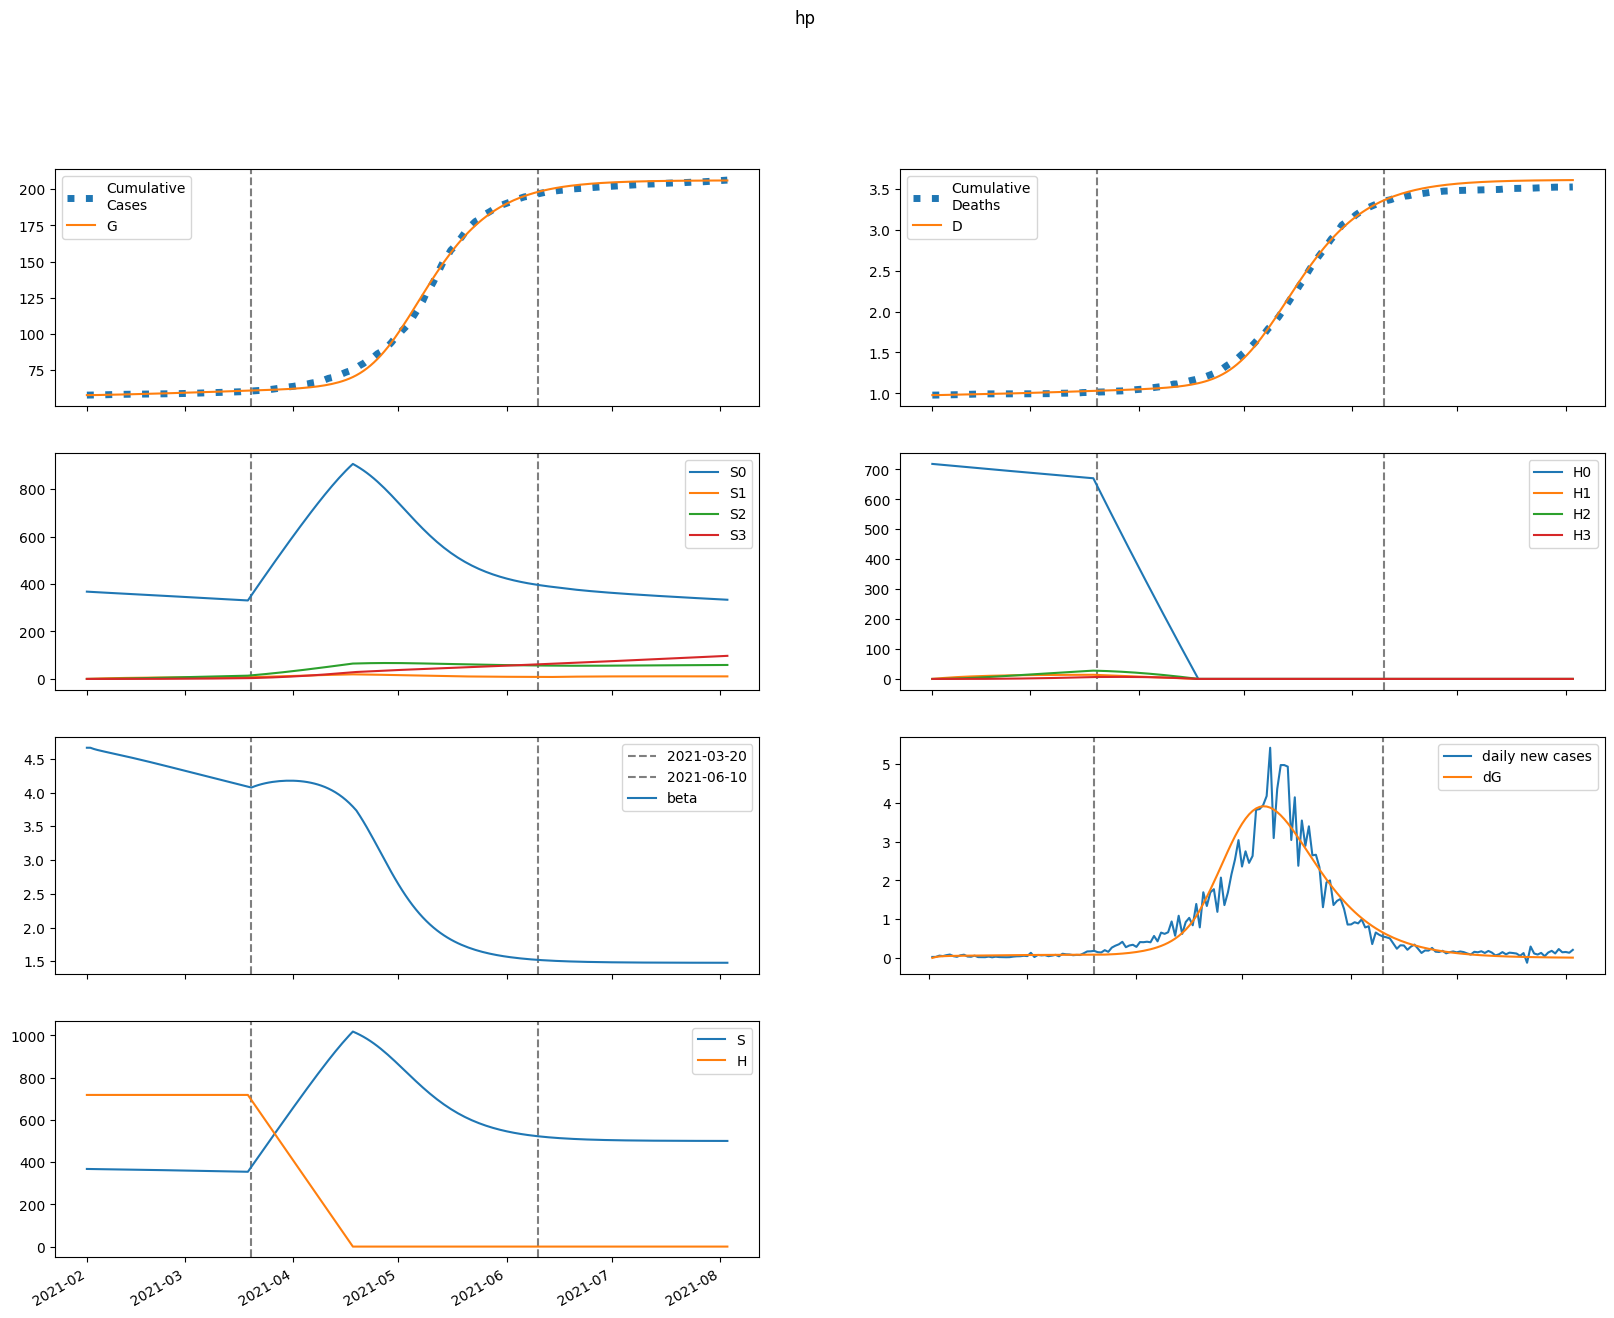

The file beside this chart, header and first rows:
series, 2021-02-01, 2021-02-02, 2021-02-03, 2021-02-04, 2021-02-05, 2021-02-06, 2021-02-07, 2021-02-08, 2021-02-09, 2021-02-10, 2021-02-11, 2021-02-12, 2021-02-13, 2021-02-14, 2021-02-15, 2021-02-16, 2021-02-17, 2021-02-18, 2021-02-19, 2021-02-20, 2021-02-21, 2021-02-22, 2021-02-23
S, 367742, 367380, 367093, 366841, 366605, 366374, 366145, 365913, 365678, 365440, 365197, 364950, 364699, 364444, 364185, 363921, 363654, 363383, 363108, 362829, 362547, 362261, 361971
E, 0.269, 362.6, 553.8, 658.8, 720.2, 759.7, 788.1, 810.8, 830.6, 849, 866.5, 883.5, 900.3, 916.7, 933, 949, 964.8, 980.3, 995.5, 1010, 1025, 1039, 1053
I, 368.1, 289.5, 252.1, 235.6, 229.6, 229, 231.2, 234.9, 239.3, 244.1, 249.1, 254.2, 259.4, 264.6, 269.8, 274.9, 280.1, 285.2, 290.3, 295.3, 300.2, 305.1, 309.8
A, 1083, 866.1, 764.6, 721.3, 707.4, 708.4, 717, 729.5, 744, 759.6, 775.6, 791.9, 808.3, 824.8, 841.2, 857.5, 873.8, 889.9, 905.9, 921.6, 937.2, 952.5, 967.6
IH, 0.0, 15.36, 19.47, 19.89, 19.4, 18.91, 18.65, 18.62, 18.76, 19.01, 19.33, 19.69, 20.08, 20.48, 20.89, 21.31, 21.72, 22.14, 22.55, 22.96, 23.37, 23.77, 24.16
IN, 63.2, 122.6, 164.9, 198.2, 226.7, 252.4, 276.5, 299.5, 321.7, 343.3, 364.5, 385.2, 405.6, 425.6, 445.3, 464.7, 483.9, 502.7, 521.3, 539.6, 557.7, 575.5, 593.1
D, 979.0, 979.0, 979.7, 980.6, 981.6, 982.5, 983.4, 984.2, 985.1, 986, 986.9, 987.8, 988.7, 989.6, 990.6, 991.6, 992.6, 993.6, 994.6, 995.7, 996.8, 997.9, 999
R, 0.0, 220.3, 408.2, 580.3, 745.9, 910.3, 1076, 1245, 1418, 1595, 1777, 1963, 2154, 2350, 2550, 2755, 2965, 3179, 3398, 3621, 3849, 4081, 4317
G, 57536, 57536, 57560, 57598, 57642, 57690, 57742, 57795, 57849, 57905, 57962, 58020, 58080, 58140, 58202, 58265, 58329, 58393, 58459, 58526, 58594, 58663, 58733
H, 718355, 718355, 718355, 718355, 718355, 718355, 718355, 718355, 718355, 718355, 718355, 718355, 718355, 718355, 718355, 718355, 718355, 718355, 718355, 718355, 718355, 718355, 718355
S0, 367742, 366829, 365992, 365193, 364410, 363635, 362861, 362088, 361312, 360534, 359754, 358971, 358185, 357397, 356606, 355812, 355016, 354218, 353417, 352613, 351808, 351001, 350192
E0, 0.269, 362.6, 553.4, 657.7, 718.5, 757.1, 784.6, 806.4, 825.2, 842.5, 859, 875, 890.7, 906, 921.2, 936.1, 950.8, 965.2, 979.3, 993.1, 1007, 1020, 1032
I0, 368.1, 289.5, 252.1, 235.5, 229.5, 228.8, 230.9, 234.4, 238.6, 243.2, 248, 252.8, 257.7, 262.6, 267.5, 272.4, 277.2, 282, 286.7, 291.4, 296, 300.5, 305
A0, 1083, 866.1, 764.6, 721.2, 707.1, 707.8, 716, 728.1, 742, 756.9, 772.2, 787.7, 803.3, 818.8, 834.3, 849.7, 865, 880.1, 895, 909.8, 924.3, 938.6, 952.6
IH0, 0.0, 15.36, 19.47, 19.89, 19.39, 18.91, 18.64, 18.6, 18.73, 18.97, 19.27, 19.62, 19.99, 20.37, 20.76, 21.15, 21.54, 21.93, 22.32, 22.7, 23.08, 23.45, 23.82
IN0, 63.2, 122.6, 164.9, 198.2, 226.7, 252.4, 276.4, 299.4, 321.5, 343.1, 364.1, 384.6, 404.8, 424.6, 444, 463.1, 481.9, 500.4, 518.5, 536.4, 554, 571.4, 588.4
D0, 979.0, 979.0, 979.7, 980.6, 981.6, 982.5, 983.4, 984.2, 985.1, 986, 986.9, 987.8, 988.7, 989.6, 990.6, 991.6, 992.5, 993.6, 994.6, 995.6, 996.7, 997.8, 998.9
R0, 0.0, 220.3, 408.2, 580.3, 745.9, 910.2, 1076, 1245, 1417, 1594, 1775, 1960, 2150, 2345, 2544, 2748, 2956, 3168, 3384, 3605, 3830, 4060, 4293
G0, 57536, 57536, 57560, 57598, 57642, 57690, 57741, 57794, 57848, 57904, 57960, 58018, 58077, 58137, 58198, 58260, 58323, 58387, 58452, 58518, 58584, 58652, 58721
H0, 718355, 717277, 716201, 715127, 714054, 712983, 711914, 710846, 709779, 708715, 707652, 706590, 705530, 704472, 703415, 702360, 701307, 700255, 699204, 698155, 697108, 696063, 695018
S1, 0.0, 551.1, 1061, 1533, 1970, 2375, 2749, 3095, 3415, 3710, 3983, 4236, 4468, 4683, 4881, 5064, 5232, 5387, 5529, 5660, 5780, 5890, 5991
E1, 0.0, 0.0, 0.431, 1.045, 1.755, 2.528, 3.348, 4.201, 5.076, 5.961, 6.849, 7.732, 8.604, 9.461, 10.3, 11.12, 11.91, 12.68, 13.42, 14.14, 14.84, 15.5, 16.14
I1, 0.0, 0.0, 0.0, 0.02899, 0.09307, 0.1912, 0.3205, 0.4773, 0.658, 0.859, 1.077, 1.308, 1.549, 1.797, 2.05, 2.305, 2.561, 2.815, 3.067, 3.315, 3.559, 3.797, 4.03
A1, 0.0, 0.0, 0.0, 0.08527, 0.2749, 0.5671, 0.9539, 1.426, 1.972, 2.582, 3.245, 3.951, 4.69, 5.455, 6.235, 7.026, 7.82, 8.612, 9.398, 10.17, 10.94, 11.69, 12.42
IH1, 0.0, 0.0, 0.0, 0.0, 0.00121, 0.004465, 0.01013, 0.01825, 0.02869, 0.04126, 0.05569, 0.07172, 0.08906, 0.1075, 0.1267, 0.1465, 0.1666, 0.187, 0.2074, 0.2278, 0.2479, 0.2678, 0.2873
IN1, 0.0, 0.0, 0.0, 0.0, 0.004978, 0.02066, 0.05225, 0.1041, 0.1798, 0.2819, 0.4124, 0.5723, 0.7623, 0.9821, 1.231, 1.509, 1.813, 2.143, 2.497, 2.873, 3.269, 3.682, 4.112
D1, 0.0, 0.0, 0.0, 0.0, 0.0, 5.667594156815896e-05, 0.0002659, 0.0007404, 0.001595, 0.00294, 0.004873, 0.007482, 0.01084, 0.01501, 0.02005, 0.02598, 0.03285, 0.04065, 0.04941, 0.05913, 0.0698, 0.08142, 0.09396
R1, 0.0, 0.0, 0.0, 0.0, 0.01705, 0.0729, 0.1897, 0.3884, 0.6884, 1.107, 1.66, 2.36, 3.219, 4.245, 5.446, 6.827, 8.393, 10.15, 12.09, 14.21, 16.53, 19.03, 21.72
G1, 0.0, 0.0, 0.0, 0.02899, 0.09925, 0.2173, 0.3874, 0.6126, 0.8952, 1.237, 1.638, 2.098, 2.618, 3.197, 3.834, 4.526, 5.274, 6.075, 6.928, 7.831, 8.782, 9.78, 10.82
H1, 0.0, 1078, 2076, 3002, 3861, 4656, 5393, 6076, 6708, 7293, 7836, 8337, 8802, 9231, 9629, 9996, 10336, 10649, 10939, 11206, 11453, 11681, 11891
S2, 0.0, 0.0, 39.33, 114.6, 222.7, 360.6, 525.7, 715.6, 927.8, 1160, 1411, 1678, 1960, 2255, 2562, 2880, 3206, 3540, 3882, 4229, 4582, 4938, 5299
E2, 0.0, 0.0, 0.0, 0.009443, 0.03276, 0.07308, 0.1329, 0.2142, 0.3183, 0.4461, 0.598, 0.774, 0.974, 1.198, 1.444, 1.713, 2.003, 2.314, 2.645, 2.995, 3.363, 3.747, 4.148
I2, 0.0, 0.0, 0.0, 0.0, 0.0006352, 0.002703, 0.007042, 0.01448, 0.0258, 0.0417, 0.06281, 0.08963, 0.1226, 0.1619, 0.2079, 0.2607, 0.3203, 0.3866, 0.4598, 0.5396, 0.6259, 0.7185, 0.8172
A2, 0.0, 0.0, 0.0, 0.0, 0.001868, 0.007976, 0.02084, 0.04297, 0.07675, 0.1244, 0.1878, 0.2685, 0.368, 0.4871, 0.6266, 0.787, 0.9685, 1.171, 1.395, 1.639, 1.904, 2.189, 2.492
IH2, 0.0, 0.0, 0.0, 0.0, 0.0, 2.6504732968755063e-05, 0.0001256, 0.0003542, 0.0007746, 0.001449, 0.002437, 0.003793, 0.005565, 0.007791, 0.0105, 0.01373, 0.01748, 0.02177, 0.02661, 0.03199, 0.0379, 0.04435, 0.05132
IN2, 0.0, 0.0, 0.0, 0.0, 0.0, 0.0001091, 0.0005667, 0.001742, 0.004123, 0.008303, 0.01496, 0.02484, 0.03873, 0.05744, 0.08177, 0.1125, 0.1505, 0.1964, 0.2509, 0.3147, 0.3883, 0.4723, 0.5672
D2, 0.0, 0.0, 0.0, 0.0, 0.0, 0.0, 1.2417809246341703e-06, 7.124037034879456e-06, 2.3720552294396282e-05, 6.001070449194052e-05, 0.0001279, 0.0002421, 0.0004198, 0.0006805, 0.001046, 0.001538, 0.002181, 0.003, 0.00402, 0.005267, 0.006765, 0.008541, 0.01062
R2, 0.0, 0.0, 0.0, 0.0, 0.0, 0.0003736, 0.001988, 0.006249, 0.01511, 0.03108, 0.05714, 0.09675, 0.1537, 0.2323, 0.3369, 0.4721, 0.6428, 0.8538, 1.11, 1.417, 1.779, 2.201, 2.688
G2, 0.0, 0.0, 0.0, 0.0, 0.0006352, 0.002839, 0.007754, 0.01669, 0.0311, 0.05251, 0.08252, 0.1227, 0.1748, 0.2403, 0.3209, 0.418, 0.5332, 0.668, 0.8237, 1.002, 1.203, 1.429, 1.681
H2, 0.0, 0.0, 76.97, 224.4, 436.2, 706.7, 1031, 1404, 1821, 2279, 2772, 3299, 3855, 4438, 5045, 5672, 6319, 6982, 7659, 8350, 9051, 9761, 10479
S3, 0.0, 0.0, 0.0, 0.4681, 1.832, 4.482, 8.773, 15.03, 23.54, 34.58, 48.39, 65.18, 85.14, 108.5, 135.3, 165.8, 200, 238.1, 280.2, 326.4, 376.7, 431.1, 489.8
E3, 0.0, 0.0, 0.0, 0.0, 6.027217910764309e-05, 0.0002747, 0.0007644, 0.001673, 0.003161, 0.0054, 0.008569, 0.01285, 0.01844, 0.02551, 0.03424, 0.04483, 0.05743, 0.07223, 0.08939, 0.1091, 0.1314, 0.1565, 0.1845
I3, 0.0, 0.0, 0.0, 0.0, 0.0, 4.054204031614012e-06, 2.1665348339629914e-05, 6.845695956922983e-05, 0.0001664, 0.0003435, 0.0006333, 0.001075, 0.00171, 0.002585, 0.003749, 0.005252, 0.007147, 0.009485, 0.01232, 0.0157, 0.01969, 0.02432, 0.02966
A3, 0.0, 0.0, 0.0, 0.0, 0.0, 1.1924558203905641e-05, 6.38842505395689e-05, 0.0002023, 0.0004928, 0.00102, 0.001884, 0.003203, 0.005105, 0.007732, 0.01123, 0.01576, 0.02148, 0.02855, 0.03713, 0.04739, 0.05948, 0.07358, 0.08983
IH3, 0.0, 0.0, 0.0, 0.0, 0.0, 0.0, 1.691782203297702e-07, 9.854557510479779e-07, 3.3306847237180657e-06, 8.544683073790974e-06, 1.8442358684104408e-05, 3.5300474919881895e-05, 6.18223747255562e-05, 0.0001011, 0.0001565, 0.0002317, 0.0003306, 0.0004573, 0.0006157, 0.0008102, 0.001045, 0.001324, 0.001652
IN3, 0.0, 0.0, 0.0, 0.0, 0.0, 0.0, 6.961772903661146e-07, 4.374410112909342e-06, 1.586522611131903e-05, 4.3474956493923315e-05, 9.98241076322684e-05, 0.0002025, 0.0003748, 0.0006458, 0.001051, 0.001631, 0.002434, 0.003514, 0.004931, 0.006748, 0.009036, 0.01187, 0.01533
D3, 0.0, 0.0, 0.0, 0.0, 0.0, 0.0, 0.0, 7.926217823689059e-09, 5.409609077298432e-08, 2.101429659012567e-07, 6.104723885966813e-07, 1.4745206793747595e-06, 3.128393458916113e-06, 6.024851451542599e-06, 1.0760998823753397e-05, 1.8093351427004695e-05, 2.895019479290576e-05, 4.44412898469288e-05, 6.586506645587508e-05, 9.471348158178743e-05, 0.0001327, 0.0001816, 0.0002437
R3, 0.0, 0.0, 0.0, 0.0, 0.0, 0.0, 2.384907929796964e-06, 1.5283693557565602e-05, 5.648059082415613e-05, 0.0001576, 0.0003682, 0.0007597, 0.001429, 0.002502, 0.004135, 0.006519, 0.009879, 0.01448, 0.02062, 0.02863, 0.0389, 0.05183, 0.06789
G3, 0.0, 0.0, 0.0, 0.0, 0.0, 4.054204031614012e-06, 2.2530703850325797e-05, 7.394670705197475e-05, 0.0001865, 0.0003991, 0.0007623, 0.001339, 0.002203, 0.003444, 0.005159, 0.007463, 0.01048, 0.01434, 0.0192, 0.02521, 0.03255, 0.04139, 0.05191
H3, 0.0, 0.0, 0.0, 0.9163, 3.587, 8.78, 17.19, 29.47, 46.18, 67.86, 94.98, 128, 167.3, 213.2, 266, 326, 393.6, 468.8, 551.9, 643.1, 742.5, 850.2, 966.4
beta, 4.664, 4.664, 4.646, 4.631, 4.619, 4.607, 4.596, 4.584, 4.573, 4.562, 4.55, 4.538, 4.526, 4.515, 4.502, 4.49, 4.478, 4.465, 4.453, 4.44, 4.427, 4.414, 4.402
